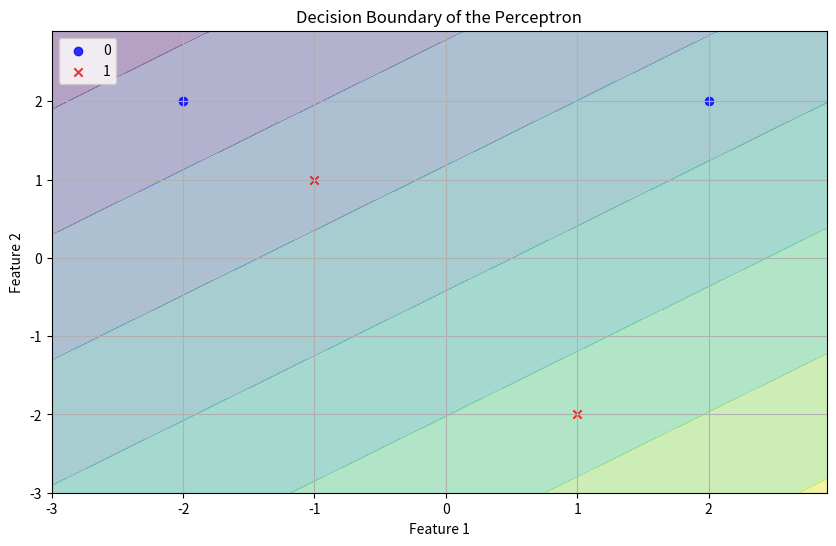

This chart was generated by the following Python code:
import numpy as np

class Perceptron:
    def __init__(self):
        self.weights = None
        self.bias = 0

    def initialize(self, num_features):
        # Initialize weights to zeros and bias to zero
        self.weights = np.zeros(num_features)
        self.bias = 0

    def predict(self, inputs):
        # Compute activation (weighted sum of inputs + bias)
        activation = np.dot(inputs, self.weights) + self.bias
        # Linear activation function
        return activation

    def train(self, X, y, epochs=100, learning_rate=0.1):
        num_features = X.shape[1]
        self.initialize(num_features)
        for _ in range(epochs):
            for inputs, label in zip(X, y):
                prediction = self.predict(inputs)
                error = label - prediction
                # Update weights and bias
                self.weights += learning_rate * error * inputs
                self.bias += learning_rate * error

# Example usage:
X_train = np.array([[2, 2], [1, -2], [-2, 2], [-1, 1]])
y_train = np.array([0, 1, 0, 1])
perceptron_model = Perceptron()
perceptron_model.train(X_train, y_train, epochs=100, learning_rate=0.6)
test_input = np.array([2, 2])
print("Prediction for test input:", perceptron_model.predict(test_input))


import numpy as np
import matplotlib.pyplot as plt

class Perceptron:
    def __init__(self):
        self.weights = None
        self.bias = 0

    def initialize(self, num_features):
        # Initialize weights to zeros and bias to zero
        self.weights = np.zeros(num_features)
        self.bias = 0

    def predict(self, inputs):
        # Compute activation (weighted sum of inputs + bias)
        activation = np.dot(inputs, self.weights) + self.bias
        # Linear activation function
        return activation

    def train(self, X, y, epochs=100, learning_rate=0.1):
        num_features = X.shape[1]
        self.initialize(num_features)
        for _ in range(epochs):
            for inputs, label in zip(X, y):
                prediction = self.predict(inputs)
                error = label - prediction
                # Update weights and bias
                self.weights += learning_rate * error * inputs
                self.bias += learning_rate * error

    def plot_decision_boundary(self, X, y):
        # Plotting the decision boundary
        x1_min, x1_max = X[:, 0].min() - 1, X[:, 0].max() + 1
        x2_min, x2_max = X[:, 1].min() - 1, X[:, 1].max() + 1
        xx1, xx2 = np.meshgrid(np.arange(x1_min, x1_max, 0.1),
                               np.arange(x2_min, x2_max, 0.1))
        Z = self.predict(np.c_[xx1.ravel(), xx2.ravel()])
        Z = Z.reshape(xx1.shape)
        plt.contourf(xx1, xx2, Z, alpha=0.4)
        plt.xlim(xx1.min(), xx1.max())
        plt.ylim(xx2.min(), xx2.max())

        # Plotting data points
        for idx, cl in enumerate(np.unique(y)):
            plt.scatter(x=X[y == cl, 0], y=X[y == cl, 1],
                        alpha=0.8, c=[['blue', 'red'][idx]],
                        marker=['o', 'x'][idx], label=cl)

# Example usage:
X_train = np.array([[2, 2], [1, -2], [-2, 2], [-1, 1]])
y_train = np.array([0, 1, 0, 1])
perceptron_model = Perceptron()
perceptron_model.train(X_train, y_train, epochs=100, learning_rate=0.6)

plt.figure(figsize=(10, 6))
perceptron_model.plot_decision_boundary(X_train, y_train)
plt.title('Decision Boundary of the Perceptron')
plt.xlabel('Feature 1')
plt.ylabel('Feature 2')
plt.legend(loc='upper left')
plt.grid()
plt.show()


import numpy as np
import math

class perc:

    def __init__(self):
        self.w = None
        self.b = 0
        self.af = None

    def initalize(self, n, activation_function):
        self.w = np.zeros(n)
        self.b = 0
        self.af = activation_function
        return

    def predict(self, inpu):
        a = np.dot(self.w, inpu) + self.b
        if self.af == "lin":
            return a
        elif self.af == "logsig":
            return 1 / (1 + np.exp(-a))
        elif self.af == "hardlim":
            return 1 if a > 0 else 0

    def train(self, x, y, epoch):
        self.initalize(x.shape[1], activation_function='hardlim')  # Setting the activation function here
        for _ in range(epoch):
            for inp, l in zip(x, y):
                e = l - self.predict(inp)
                self.w += inp * e
                self.b += e

p = np.array([[2, 2], [1, -2], [-2, 2],[-1 ,1]])
t = np.array([0, 1, 0,1])
a = perc()
a.train(p, t, 10)
result = a.predict(np.array([-1, 0]))
print(result)
